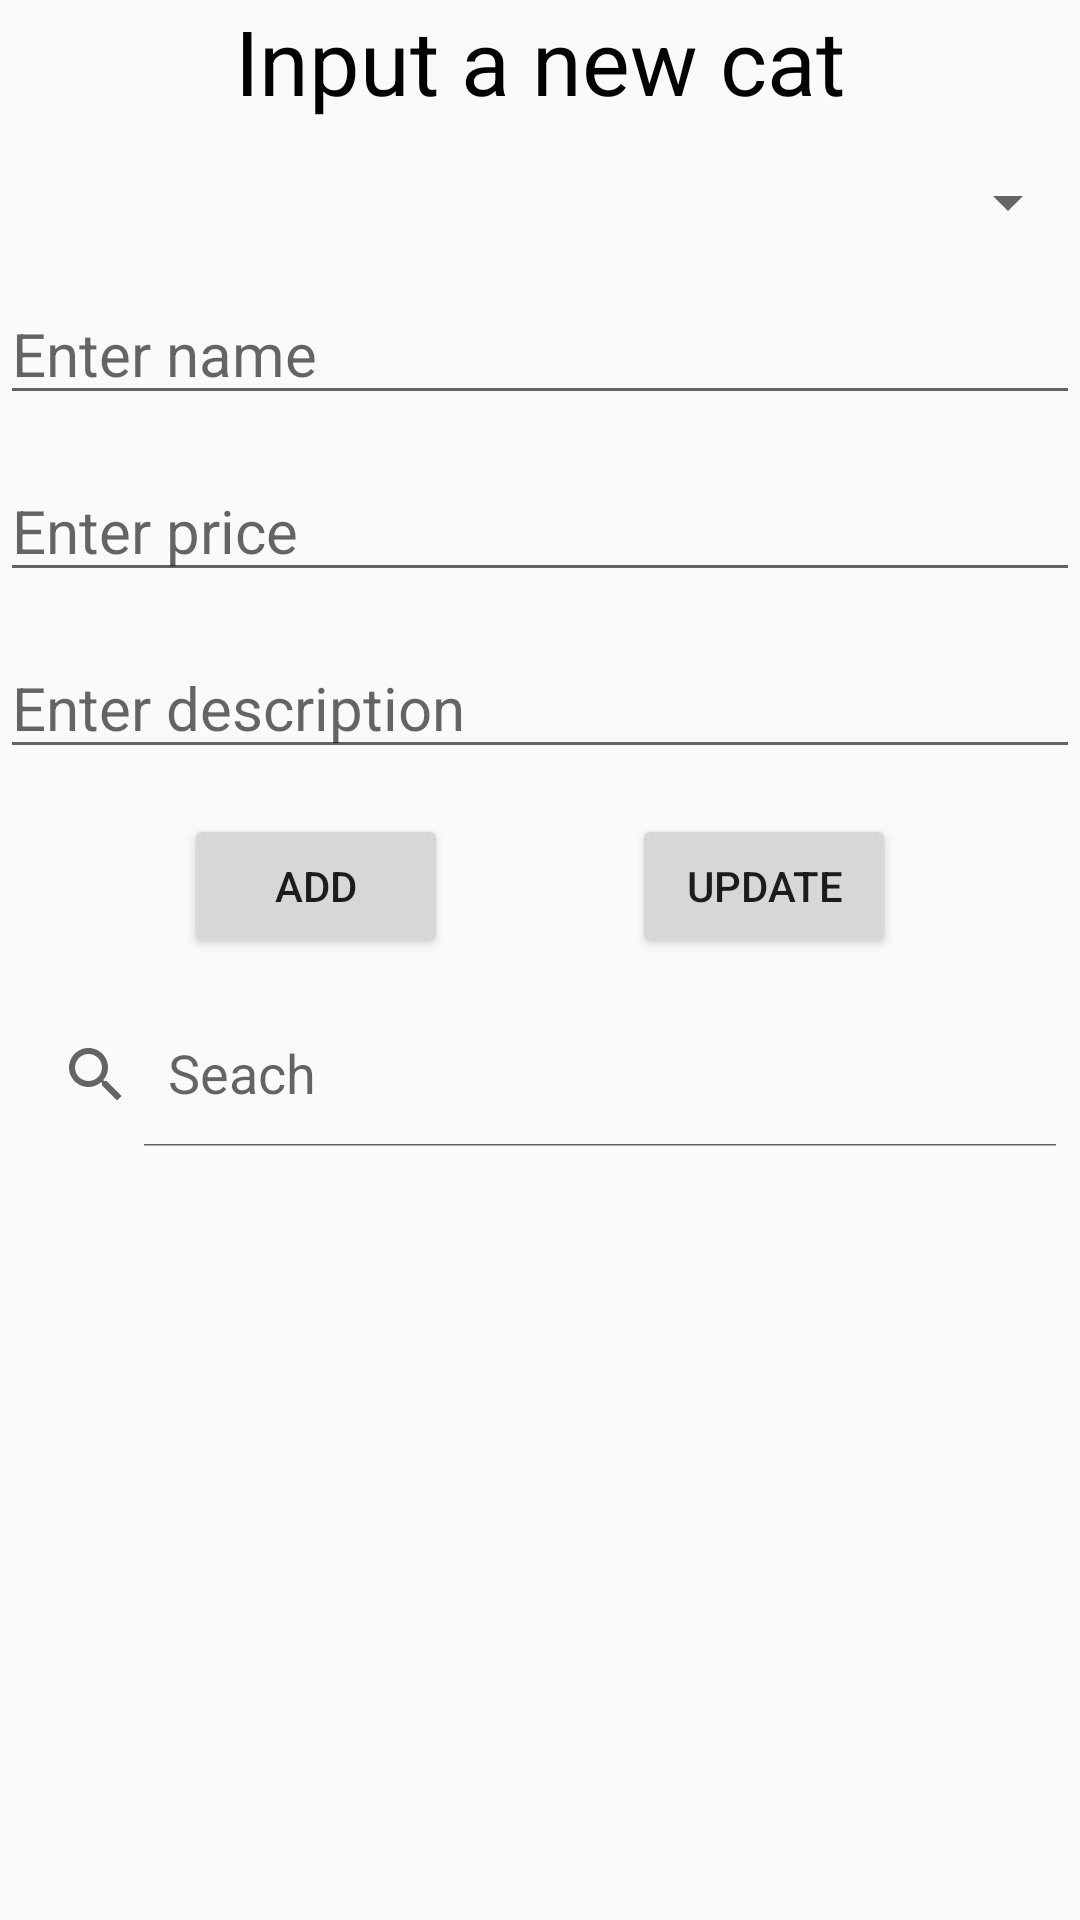

Android layout source for this screen:
<!-- AndroidManifest.xml: application theme Theme.LearningAndroid -->
<!-- res/layout/recycle_view_crud.xml -->
<?xml version="1.0" encoding="utf-8"?>
<LinearLayout xmlns:android="http://schemas.android.com/apk/res/android"
    xmlns:app="http://schemas.android.com/apk/res-auto"
    xmlns:tools="http://schemas.android.com/tools"
    android:layout_width="match_parent"
    android:layout_height="match_parent"
    android:orientation="vertical"
    tools:context=".RecycleView_CRUD_Activity">

    <TextView
        android:layout_width="match_parent"
        android:layout_height="wrap_content"
        android:gravity="center"
        android:text="Input a new cat"
        android:textColor="@color/black"
        android:textSize="30dp" />

    <Spinner
        android:id="@+id/sp"
        android:layout_width="match_parent"
        android:layout_height="wrap_content"
        android:layout_marginTop="15dp"
        android:contentDescription="Describe a cat" />

    <EditText
        android:id="@+id/et1"
        android:layout_width="match_parent"
        android:layout_height="wrap_content"
        android:layout_marginTop="15dp"
        android:hint="Enter name"
        android:textSize="20sp" />

    <EditText
        android:id="@+id/et2"
        android:layout_width="match_parent"
        android:layout_height="wrap_content"
        android:layout_marginTop="15dp"
        android:hint="Enter price"
        android:textSize="20sp" />

    <EditText
        android:id="@+id/et3"
        android:layout_width="match_parent"
        android:layout_height="wrap_content"
        android:layout_marginTop="15dp"
        android:hint="Enter description"
        android:textSize="20sp" />

    <androidx.constraintlayout.widget.ConstraintLayout
        android:layout_width="match_parent"
        android:layout_height="wrap_content"
        android:layout_marginTop="15dp">

        <Button
            android:id="@+id/bt1"
            android:layout_width="wrap_content"
            android:layout_height="wrap_content"
            android:text="Add"
            app:layout_constraintEnd_toStartOf="@+id/bt2"
            app:layout_constraintHorizontal_bias="0.5"
            app:layout_constraintStart_toStartOf="parent"
            app:layout_constraintTop_toTopOf="parent" />

        <Button
            android:id="@+id/bt2"
            android:layout_width="wrap_content"
            android:layout_height="wrap_content"
            android:text="Update"
            app:layout_constraintEnd_toEndOf="parent"
            app:layout_constraintHorizontal_bias="0.5"
            app:layout_constraintStart_toEndOf="@+id/bt1"
            app:layout_constraintTop_toTopOf="parent" />
    </androidx.constraintlayout.widget.ConstraintLayout>

    <androidx.appcompat.widget.SearchView
        android:id="@+id/sv"
        android:layout_width="match_parent"
        android:layout_height="wrap_content"
        android:layout_marginTop="15dp"
        android:textSize="20sp"
        app:iconifiedByDefault="false"
        app:queryHint="Seach" />

    <androidx.recyclerview.widget.RecyclerView
        android:id="@+id/rv"
        android:layout_width="match_parent"
        android:layout_height="wrap_content"
        android:layout_marginTop="15dp" />
</LinearLayout>
<!-- resources referenced by this layout -->
<resources>
  <style name="Theme.LearningAndroid" parent="Theme.AppCompat.DayNight.DarkActionBar">
          
          <item name="colorPrimary">@color/purple_500</item>
          <item name="colorPrimaryVariant">@color/purple_700</item>
          <item name="colorOnPrimary">@color/white</item>
          
          <item name="colorSecondary">@color/teal_200</item>
          <item name="colorSecondaryVariant">@color/teal_700</item>
          <item name="colorOnSecondary">@color/black</item>
          
          <item name="android:statusBarColor">?attr/colorPrimaryVariant</item>
          
      </style>
  <!-- not gathered from this repository: default colours our renderer supplied (Android Studio template values) -->
  <color name="purple_500">#FF6200EE</color>
  <color name="purple_700">#FF3700B3</color>
  <color name="teal_200">#FF03DAC5</color>
  <color name="teal_700">#FF018786</color>
  <color name="black">#FF000000</color>
  <color name="white">#FFFFFFFF</color>
</resources>
